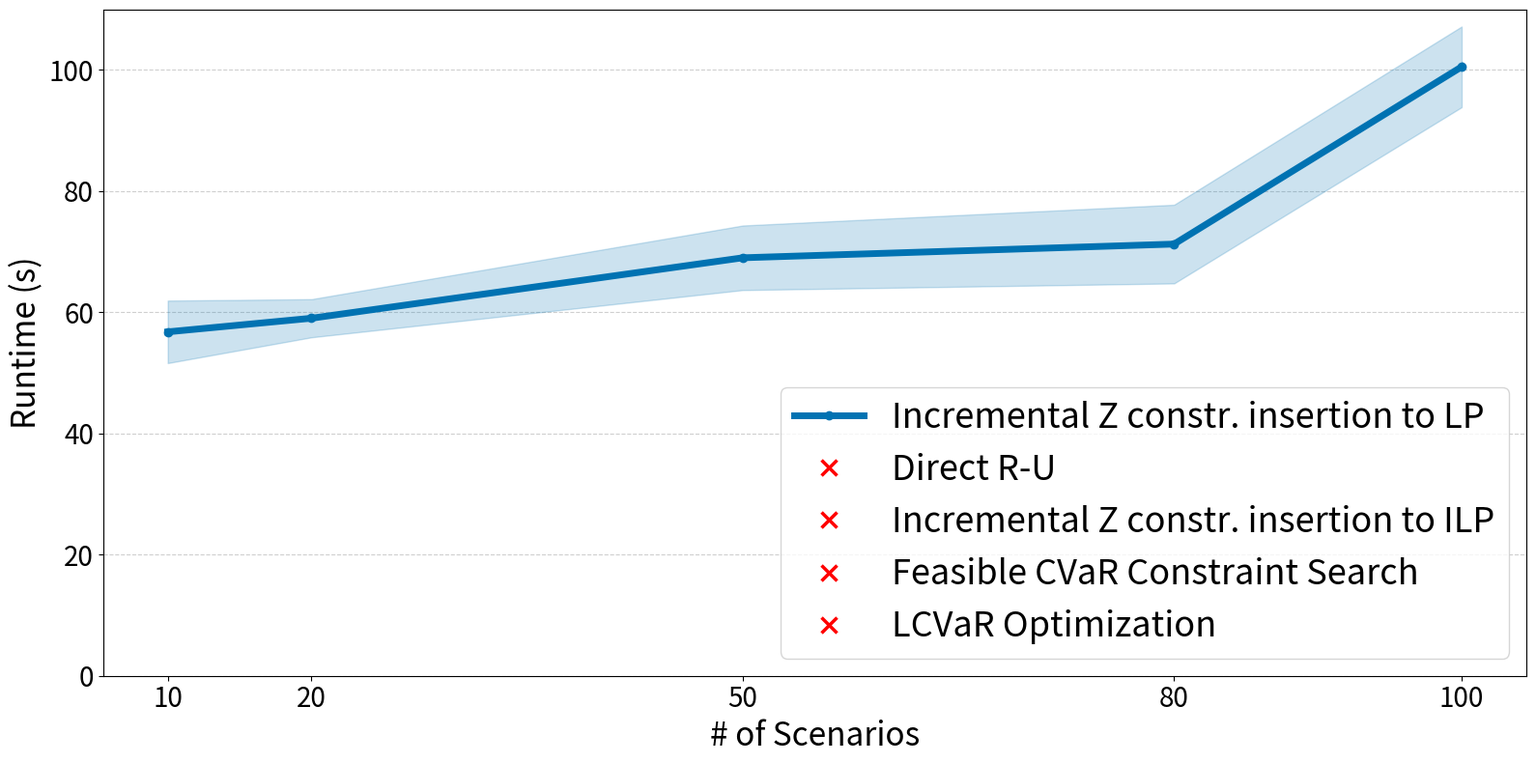

Write Python code to recreate this figure. (Note: this script raises an exception after producing the figure.)
import matplotlib.pyplot as plt
import matplotlib.lines as mlines
import numpy as np

# Data from benchmark_iterative_constraint_addition.txt
scenarios = [10, 20, 50, 80, 100]

# Label mapping
labels = {
    "Direct R-U method":          "Direct R-U",
    "Iterative_Z":                "Incremental Z constr. insertion to ILP",
    "Iterative_Z+LP_First":       "Incremental Z constr. insertion to LP",
    "CVaROptimizerBaseline":      "Feasible CVaR Constraint Search",
    "RCLSolve (optimize_lcvar)":  "LCVaR Optimization",
}

# Methods that have successful runs (avg, std per scenario)
successful = {
    "Iterative_Z+LP_First": {
        "avg": np.array([56.7772, 59.0255, 69.0048, 71.2655, 100.5232]),
        "std": np.array([ 5.1581,  3.1466,  5.3268,  6.4933,   6.6593]),
    },
}

# Methods with no successful runs (all ERROR / SKIPPED / NO_SOLUTION / TIMEOUT)
failed_methods = [
    "Direct R-U method",
    "Iterative_Z",
    "CVaROptimizerBaseline",
    "RCLSolve (optimize_lcvar)",
]

# Colorblind-friendly palette
colors = {
    "Iterative_Z+LP_First":      "#0072B2",  # blue
    "Direct R-U method":         "#D55E00",  # vermilion
    "Iterative_Z":               "#009E73",  # green
    "CVaROptimizerBaseline":     "#CC79A7",  # pink
    "RCLSolve (optimize_lcvar)": "#E69F00",  # orange
}
markers = {
    "Iterative_Z+LP_First":      "o",
}

fig, ax = plt.subplots(figsize=(16, 8))

# Plot successful methods
for key, data in successful.items():
    avg = data["avg"]
    std = data["std"]
    color = colors[key]
    marker = markers[key]
    label = labels[key]
    ax.plot(scenarios, avg, color=color, marker=marker, linestyle="-",
            linewidth=5, label=label)
    ax.fill_between(scenarios, avg - std, avg + std,
                    color=color, alpha=0.2)

# Build legend entries for failed methods (red X)
failed_handles = []
for key in failed_methods:
    handle = mlines.Line2D(
        [], [],
        color="red",
        marker="x",
        linestyle="None",
        markersize=12,
        markeredgewidth=2.5,
        label=labels[key],
    )
    failed_handles.append(handle)

# Collect existing handles from ax
existing_handles, existing_labels = ax.get_legend_handles_labels()
all_handles = existing_handles + failed_handles
all_labels  = [h.get_label() for h in all_handles]

ax.set_xlabel("# of Scenarios", fontsize=24)
ax.set_ylabel("Runtime (s)", fontsize=24)
ax.set_xticks(scenarios)
ax.tick_params(axis="both", labelsize=20)
ax.legend(handles=all_handles, labels=all_labels, fontsize=26, loc="lower right")
ax.set_ylim(bottom=0)
ax.yaxis.grid(True, linestyle="--", alpha=0.6)
ax.set_axisbelow(True)

plt.tight_layout()
out_path = "Evaluation/benchmark_iterative_constraint_addition.png"
plt.savefig(out_path, dpi=150)
print(f"Saved to {out_path}")
plt.show()
